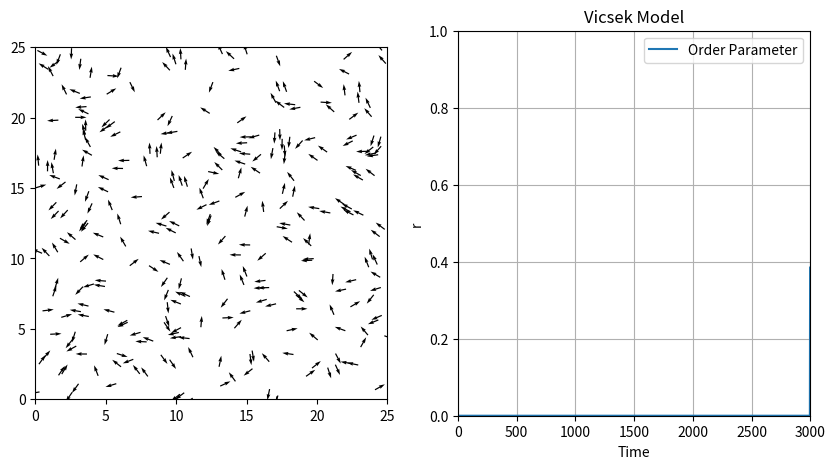

Reproduce this figure in Python.
import matplotlib.animation as animation
import matplotlib.pyplot as plt
import numpy as np
import scipy.spatial
from matplotlib.axes import Axes


def initialize_particles(n: int, d: float = 25) -> tuple[np.ndarray, np.ndarray]:
    """
    Initialize the state of the particles.

    Parameters
    ----------
    n : int
        Number of particles.
    d : float, optional
        Dimension of the space (default is 25).

    Returns
    -------
    np.ndarray
        Initial positions of the particles.
    np.ndarray
        Initial angle of the particles, in radians.
    """
    # Random initial theta
    theta = np.random.uniform(0, 2 * np.pi, n)
    # Random initial x, y xy
    xy = np.random.uniform(0, d, (2, n))
    return xy, theta


def update_rule(
    xy: np.ndarray,
    theta: np.ndarray,
    dt: float = 1,
    eta: float = 0.1,
    d: float = 25,
    r: float = 1,
    v0: float = 0.03,
) -> tuple[np.ndarray, np.ndarray]:
    """
    Update the state of the particles based on the Vicsek model.

    Parameters
    ----------
    xy : np.ndarray
        Position of the particles.
    theta : np.ndarray
        Angle of the particles.
    dt : float, optional
        Time step, default is 1 (standard convention).
    eta : float, optional
        Noise parameter, default is 0.1.
    d : float, optional
        Dimension of the space, default is 25.
    r : float, optional
        Interaction radius, default is 1 (standard convention).
    v0 : float, optional
        Speed of the particles, default is 0.03.

    Returns
    -------
    np.ndarray
        Updated position of the particles.
    np.ndarray
        Updated angle of the particles.
    """
    # Compute distance matrix and neighbor matrix
    d_matrix = scipy.spatial.distance.pdist(xy.T)
    d_matrix = scipy.spatial.distance.squareform(d_matrix)
    neighbors = d_matrix <= r
    # Compute mean angle of neighbors
    neighbor_mean_theta = theta @ neighbors / np.sum(neighbors, axis=1)
    # Update angle
    theta = neighbor_mean_theta + np.random.uniform(-eta / 2, eta / 2, len(theta))

    # Update position
    v = v0 * np.array([np.cos(theta), np.sin(theta)])
    xy = xy + dt * v
    xy = np.mod(xy, d)

    return xy, theta


def vicsek_order_parameter(theta: np.ndarray) -> float:
    """
    Compute the order parameter of the Vicsek model.

    Parameters
    ----------
    theta : np.ndarray
        Angle of the particles.

    Returns
    -------
    float
        Order parameter of the Vicsek model.
    """
    return np.abs(np.mean(np.exp(1j * theta)))


def run_animation(
    n: int = 300,
    v0: float = 0.03,
    dt: float = 1,
    r: float = 1,
    d: float = 25,
    eta: float = 0.1,
):
    """
    Run the animation of the Vicsek model.
    Reference: Topaz, Chad M., Lori Ziegelmeier, and Tom Halverson. 2015.
    "Topological Data Analysis of Biological Aggregation Models."
    PLOS ONE 10 (5): e0126383. https://doi.org/10/f7mp7k

    Parameters
    ----------
    n : int, optional
        Number of particles, default is 300.
    v0 : float, optional
        Speed of the particles, default is 0.03.
    dt : float, optional
        Time step, default is 1 (standard convention).
    r : float, optional
        Interaction radius, default is 1 (standard convention).
    d : float, optional
        Dimension of the space, default is 25.
    eta : float, optional
        Noise parameter, default is 0.1.
    niter : int, optional
        Number of iterations per frame, default is 3.
    """
    xy, theta = initialize_particles(n, d=d)
    ls_order_param = [0] * 3000

    # Plot particles to the left, order parameter to the right
    ax1: Axes
    ax2: Axes
    fig, (ax1, ax2) = plt.subplots(1, 2, figsize=(10, 5))

    # Initialize quiver plot
    plt_particles = ax1.quiver(
        xy[0],
        xy[1],
        np.cos(theta),
        np.sin(theta),
        angles="xy",
    )
    ax1.set_xlim(0, d)
    ax1.set_ylim(0, d)
    ax1.set_aspect("equal")

    # Initialize order parameter
    (line_order_param,) = ax2.plot([], [], label="Order Parameter")
    ax2.set_xlim(0, 3000)
    ax2.set_ylim(0, 1)
    ax2.set_title("Vicsek Model")
    ax2.set_xlabel("Time")
    ax2.set_ylabel("r")
    ax2.grid(True)
    ax2.legend()

    def update_animation(frame: int):
        nonlocal xy, theta
        xy, theta = update_rule(xy, theta, v0=v0, dt=dt, r=r, d=d, eta=eta)

        # Update quiver plot
        plt_particles.set_offsets(xy.T)
        plt_particles.set_UVC(np.cos(theta), np.sin(theta))

        # Update order parameter
        ls_order_param.append(vicsek_order_parameter(theta))
        ls_order_param.pop(0)
        line_order_param.set_data(range(3000), ls_order_param)
        return plt_particles, line_order_param

    ani = animation.FuncAnimation(fig, update_animation, interval=0, blit=True)
    plt.show()


if __name__ == "__main__":
    run_animation()
